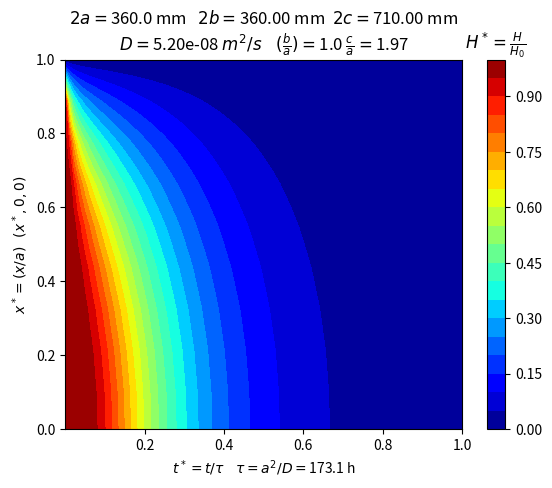

Reproduce this figure in Python.
import numpy as np 
import matplotlib.pyplot as plt
from matplotlib import cm
from scipy.interpolate import griddata
import pandas as pd
import os

class SolutionPlotter:
    """
    This class is a matplotlib wrapper for typical profile solution plot.
    """
    def __init__(self,solutionObj):
        self.solution = solutionObj

class DirichletRectangular:
    """ 
    This is a class for analytical solution of Diffusion in d dimensions with constant Dirichlet condition at boundaries (1,1,1), and zero flux at center (0,0,0) (symmetry condition).
    \nAt Init, the user can define the number of dimensions (dim=3), number of eigenvalues at each dimnesion (n_eigen=100), and scale of body (a,b,c) (scale=[1.0,1.0,1.0])
    \nBefore calculating the solution, the user must fix a position with prepare_solution(coordinate=[0.0,0.0,0.0])
    \n- solution(t):\t Calculate for each instant. The function doesn't accept "t" arrays yet.
    \n- average(t):\t Calculate the averate field for each instant.
    \n- solution_center(t):\t Calculate the field at center position for each instant.
    """
    def __init__(self,dim=3,n_eigen=100,scale=[1.0,1.0,1.0]):
        self.mode = 'NeumannCenter'
        self.n_eigen = n_eigen  # Number of eigenvalues for solution (equal for each dimension) n^dim = number of coefficients
        self.dim = dim          # 1D, 2D, 3D
        self.scale = scale      # a, b, c Rectangular Lengths
        self._calculate_coefficients()
    def _calculate_coefficients(self):
        if(self.mode == 'NeumannCenter'): 
            # With dT/dx = 0 at center, solution is given by cos(λ)=0
            self.lambs = np.array([(m+0.5)*np.pi for m in range(self.n_eigen)]) # λ', β', γ' arrays are the same
        else:
            self.lambs = np.array([m*np.pi for m in range(self.n_eigen)])
        arrays = [self.lambs for k in range(self.dim)] # Just putting in a list depending on dim.
        # λ = (a/a)λ', β = (a/b)β', γ = (a/c)γ' arrays
        scaled_lambs = [self.lambs*self.scale[0]/self.scale[k] for k in range(self.dim)] 
        # Meshgrid of λ'i, β'j, γ'k
        self.mesh_l = np.array(np.meshgrid(*arrays,indexing='ij'))
        # Meshgrid of λi, βj, γk
        self.mesh_scaled_l = np.array(np.meshgrid(*scaled_lambs,indexing='ij'))
        # Calculating A_ijk = <f,g_ijk>/<g_ijk,g_ijk> with f = 1 and g_ijk = cos(λ'i*x)*cos(β'j*y)*cos(γ'k*z)
        self.mesh_A = np.power(2,self.dim)*np.prod(np.sin(self.mesh_l)/self.mesh_l,axis=0)
        # α_ijk = λi^2 + βj^2 + γk^2
        self.alpha = np.sum(np.power(self.mesh_scaled_l,2),axis=0)
        # Calculating A^2_ijk. Useful for average field.
        self.mesh_A2 = np.power(self.mesh_A,2)
    def prepare_position(self,coordinate):
        self.X = np.prod(np.cos(np.array([self.mesh_l[i]*coordinate[i] for i in range(self.dim)])),axis=0)
        self.prepared_coordinate = True
    # Solution is given by: sum_i(sum_j(sum_k(A_ijk*cos(λ'i*x)*cos(β'j*y)*cos(γ'k*z)*exp(-α_ijk*t))))
    def solution(self,time):
        tmp = np.sum(self.mesh_A*self.X*np.exp(-self.alpha*time))
        return tmp
    # Average is given by: 1/2^d*sum_i(sum_j(sum_k(A^2_ijk*exp(-α_ijk*t))))
    def average(self,time):
        temp = np.sum(self.mesh_A2*np.exp(-self.alpha*time))/np.power(2,self.dim)
        return temp
    # Solution at center is given by: sum_i(sum_j(sum_k(A_ijk*exp(-α_ijk*t))))
    def solution_center(self,time):
        tmp = np.sum(self.mesh_A*np.exp(-self.alpha*time))
        return tmp
class AnalyticalDiffusion:
    types_of_coordinate = ['Rectangular','Cylindrical','Spherical']
    types_of_conditions = ['Dirichlet','Neumann','Newton']
    def __init__(self,dim=1,coordinates='Rectangular',boundaryCondition='Dirichlet',initialProfile='Constant'):
        self.dim = dim
        self.coordinates = coordinates
        self.boundaryCondition = boundaryCondition
        self.initialProfile = initialProfile

if __name__=='__main__':
    plotter = 'plot_contour'

    b0 = dict(a=1.0,b=1.0,c=1.0) 
    b1 = dict(a=360.0e-3,b=360.0e-3,c=710.0e-3)
    b2 = dict(a=355.0e-3,b=355.0e-3,c=500.0e-3)
    b3 = dict(a=300.0e-3,b=300.0e-3,c=600.0e-3)
    b4 = dict(a=255.0e-3,b=255.0e-3,c=700.0e-3)
    D = 5.2e-8
    bodies = [b1,b2,b3,b4]
    body = b1

    test = DirichletRectangular(dim=3,n_eigen=20,scale=[body['a'],body['b'],body['c']])
    vector = np.array([0.0,0.0,0.0])
    time = np.array(list(np.linspace(1e-4,1.0,num=100)))
    positions = np.array([0.0] + list(np.linspace(0.1,1.0,num=9)))
    tau = (body['a']**2)/4.0/D/3600.0
    ave = []; sol = []
    fig = plt.figure()
    ax = fig.add_subplot(111)
    
    columns = ['t','Average'] + ['x = ' + '{:1.1f}'.format(x) for x in positions]

    df = pd.DataFrame(columns=columns)
    _x = time
    _y = positions
    color=cm.rainbow(np.linspace(1,0,len(positions)))

    dimensionless_time = True
    mesh = [[],[],[]]
    for x in positions:
        test.prepare_position([x,0.0,0.0])
        sol.append([])
        for t in time:
            if(dimensionless_time):
                mesh[0].append(t)
            else:
                mesh[0].append(t)
            mesh[1].append(x)
            
            sol[-1].append(test.solution(t))
            mesh[2].append(sol[-1][-1])
        sol[-1] = np.array(sol[-1])
        df['x = ' + '{:1.1f}'.format(x)] = sol[-1]
    
    for t in time:
        ave.append(test.average(t))
    
    ave = np.array(ave); sol = np.array(sol)
    df['Average'] = ave
    df['t'] = time

    #__location__= os.path.realpath(os.path.join(os.getcwd(),os.path.dirname(__file__)))
    #filepath = os.path.join(__location__,'b4.xlsx')
    #df.to_excel(filepath)

    if(plotter != 'plot_contour'):
        for k,v in enumerate(positions):
            ax.plot(tau*time,100.0*sol[k],color=color[k],label='x = ' + "{:10.2f}".format(v/2.0*body['a']*1e3))
        ax.plot(tau*time,100.0*ave,color='black',linestyle='--',label='Average')
        ax.set_xlabel('t (h)')
        ax.set_ylabel('% H')
        ax.set_xlim(time[0]*tau,time[-1]*tau)
        ax.set_ylim(0.0,100.0)
        plt.legend()
        plt.show()
    elif(plotter == 'plot_contour'):
        X = np.array(mesh[0]).reshape(len(_y),len(_x))
        Y = np.array(mesh[1]).reshape(len(_y),len(_x))
        Z = np.array(mesh[2]).reshape(len(_y),len(_x))
        n_levels = 21
        cont = ax.contourf(X,Y,Z,cmap='jet',levels=list(np.linspace(0.0,1.0,num=n_levels)))
        ax.set_ylabel(r'$x^* = (x/a)$' + '\t' + r'$(x^*,0,0)$')
        if(dimensionless_time):
            ax.set_xlabel(r'$t^*=t/\tau$' + '\t' + r'$\tau=a^2/D=$' + '{:1.1f}'.format(tau) + ' h')
        else:
            ax.set_xlabel(r'$t (h)$')
        title_line = r'$2a=$' + '{:1.1f}'.format(body['a']*1e3) + ' mm\t' + r'$2b=$' + '{:1.2f}'.format(body['b']*1e3) + ' mm\t' + r'$2c=$' + '{:1.2f}'.format(body['c']*1e3) + ' mm'
        title_line += '\n' + r'$D=$' + '{:1.2e}'.format(D) + ' ' + r'$m^2/s$'
        title_line += '\t' + r'$(\frac{b}{a})=$' + str(body['b']/body['a']) + ' ' + r'$\frac{c}{a}=$' + '{:1.2f}'.format(body['c']/body['a'])
        ax.set_title(title_line)
        cbar = plt.colorbar(cont)
        cbar.ax.set_title(r"$H^*=\frac{H}{H_0}$")
        plt.show()
    #plt.xscale('log')
    
